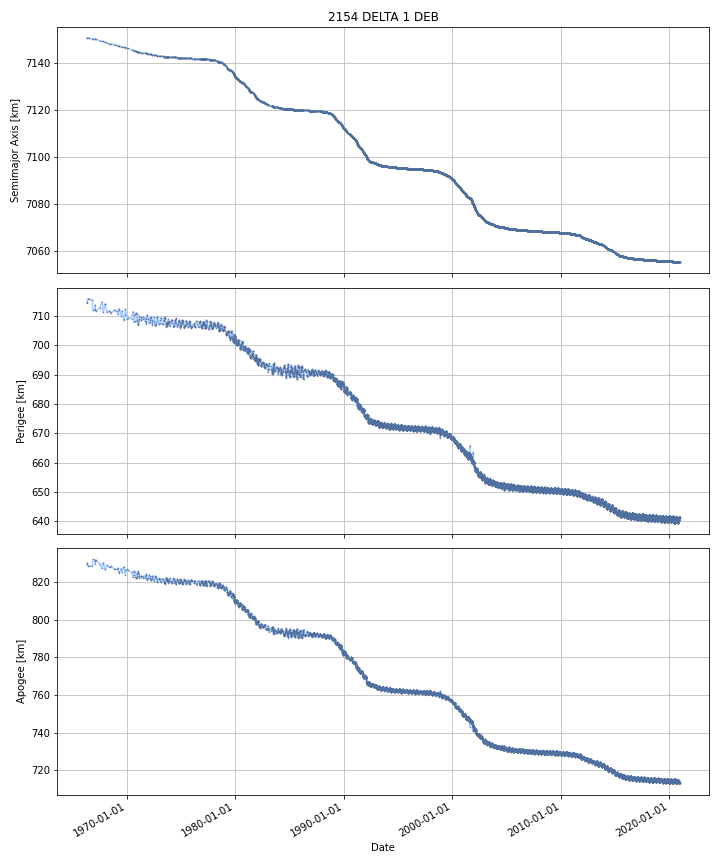

The data file committed next to this chart (first rows):
DATE, SEMIMAJOR_AXIS, PERIAPSIS, APOAPSIS, DOT_SEMIMAJOR_AXIS, DOT_PERIAPSIS, DOT_APOAPSIS
1966-05-03, 7150, 714.4, 830.1, , , 
1966-05-04, 7150, 714.5, 830.1, -0.002468, 0.04439, -0.04932
1966-05-05, 7150, 714.5, 830, -0.002468, 0.04439, -0.04932
1966-05-06, 7150, 714.5, 830, -0.002468, 0.04439, -0.04932
1966-05-07, 7150, 714.6, 829.9, -0.002468, 0.04439, -0.04932
1966-05-08, 7150, 714.6, 829.9, -0.002468, 0.04439, -0.04932
1966-05-09, 7150, 714.7, 829.8, -0.002468, 0.04439, -0.04932
1966-05-10, 7150, 714.7, 829.8, -0.002256, 0.04415, -0.04866
1966-05-11, 7150, 714.8, 829.7, -0.001183, 0.04295, -0.04532
1966-05-12, 7150, 714.8, 829.7, -0.001183, 0.04295, -0.04532
1966-05-13, 7150, 714.8, 829.7, -0.001183, 0.04295, -0.04532
1966-05-14, 7150, 714.9, 829.6, -0.001183, 0.04295, -0.04532
1966-05-15, 7150, 714.9, 829.6, -0.001183, 0.04295, -0.04532
1966-05-16, 7150, 715, 829.5, -0.001183, 0.04295, -0.04532
1966-05-17, 7150, 715, 829.5, -0.001183, 0.04295, -0.04532
1966-05-18, 7150, 715.1, 829.4, -0.001183, 0.04295, -0.04532
1966-05-19, 7150, 715.1, 829.4, -0.001183, 0.04295, -0.04532
1966-05-20, 7150, 715.2, 829.3, -0.001183, 0.04295, -0.04532
1966-05-21, 7150, 715.2, 829.3, -0.001183, 0.04295, -0.04532
1966-05-22, 7150, 715.2, 829.2, -0.001183, 0.04295, -0.04532
1966-05-23, 7150, 715.3, 829.2, -0.001183, 0.04295, -0.04532
1966-05-24, 7150, 715.3, 829.2, -0.001183, 0.04295, -0.04532
1966-05-25, 7150, 715.4, 829.1, -0.001183, 0.04295, -0.04532
1966-05-26, 7150, 715.4, 829.1, -0.001183, 0.04295, -0.04532
1966-05-27, 7150, 715.5, 829, -0.001183, 0.04295, -0.04532
1966-05-28, 7150, 715.5, 829, -0.001183, 0.04295, -0.04532
1966-05-29, 7150, 715.5, 828.9, -0.001183, 0.04295, -0.04532
1966-05-30, 7150, 715.6, 828.9, -0.001183, 0.04295, -0.04532
1966-05-31, 7150, 715.6, 828.8, -0.001183, 0.04295, -0.04532
1966-06-01, 7150, 715.7, 828.8, -0.001183, 0.04295, -0.04532
1966-06-02, 7150, 715.7, 828.8, -0.001183, 0.04295, -0.04532
1966-06-03, 7150, 715.8, 828.7, -0.001183, 0.04295, -0.04532
1966-06-04, 7150, 715.8, 828.7, -0.001183, 0.04295, -0.04532
1966-06-05, 7150, 715.8, 828.6, -0.001188, 0.03557, -0.03795
1966-06-06, 7150, 715.8, 828.6, -0.001211, 3.7969467257426004e-05, -0.002459
1966-06-07, 7150, 715.8, 828.6, -0.001211, 3.796946737111284e-05, -0.002459
1966-06-08, 7150, 715.8, 828.6, -0.001211, 3.796946737111284e-05, -0.002459
1966-06-09, 7150, 715.8, 828.6, -0.001211, 3.7969467257426004e-05, -0.002459
1966-06-10, 7150, 715.8, 828.6, -0.001211, 3.796946737111284e-05, -0.002459
1966-06-11, 7150, 715.8, 828.6, -0.001211, 3.796946737111284e-05, -0.002459
1966-06-12, 7150, 715.8, 828.6, -0.001211, 3.7969467257426004e-05, -0.002459
1966-06-13, 7150, 715.8, 828.6, -0.001211, 3.796946737111284e-05, -0.002459
1966-06-14, 7150, 715.8, 828.6, -0.001211, 3.796946737111284e-05, -0.002459
1966-06-15, 7150, 715.8, 828.6, -0.001211, 3.7969467257426004e-05, -0.002459
1966-06-16, 7150, 715.8, 828.6, -0.001211, 3.796946737111284e-05, -0.002459
1966-06-17, 7150, 715.8, 828.6, -0.001211, 3.796946737111284e-05, -0.002459
1966-06-18, 7150, 715.8, 828.6, -0.001211, 3.7969467257426004e-05, -0.002459
1966-06-19, 7150, 715.8, 828.6, -0.001211, 3.796946737111284e-05, -0.002459
1966-06-20, 7150, 715.8, 828.6, -0.001211, 3.796946737111284e-05, -0.002459
1966-06-21, 7150, 715.8, 828.6, -0.001211, 3.7969467257426004e-05, -0.002459
1966-06-22, 7150, 715.8, 828.6, -0.001211, 3.796946737111284e-05, -0.002459
1966-06-23, 7150, 715.8, 828.6, -0.001211, 3.796946737111284e-05, -0.002459
1966-06-24, 7150, 715.8, 828.6, -0.001211, 3.7969467257426004e-05, -0.002459
1966-06-25, 7150, 715.8, 828.6, -0.001211, 3.796946737111284e-05, -0.002459
1966-06-26, 7150, 715.8, 828.6, -0.001211, 3.796946737111284e-05, -0.002459
1966-06-27, 7150, 715.8, 828.6, -0.001211, 3.7969467257426004e-05, -0.002459
1966-06-28, 7150, 715.8, 828.6, -0.001211, 3.796946737111284e-05, -0.002459
1966-06-29, 7150, 715.8, 828.6, -0.001211, 3.796946737111284e-05, -0.002459
1966-06-30, 7150, 715.8, 828.6, -0.001211, 3.7969467257426004e-05, -0.002459
1966-07-01, 7150, 715.8, 828.6, -0.001211, 3.796946737111284e-05, -0.002459
... 19,885 more rows
